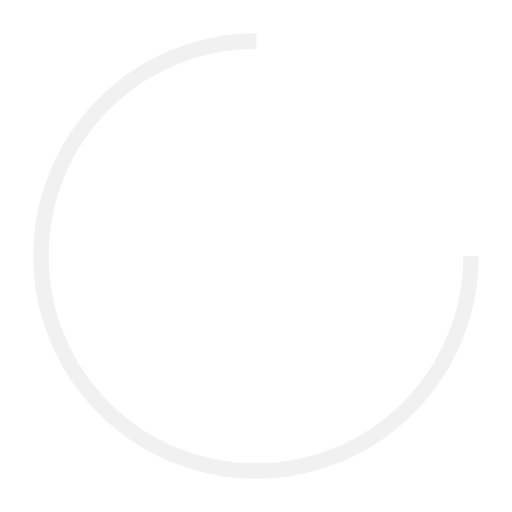
t = 0.00 s
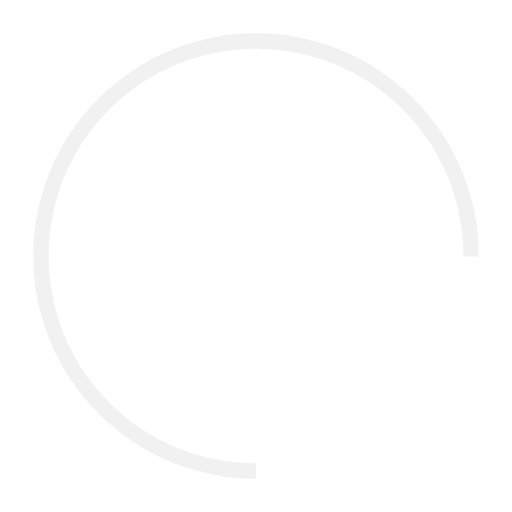
t = 0.25 s
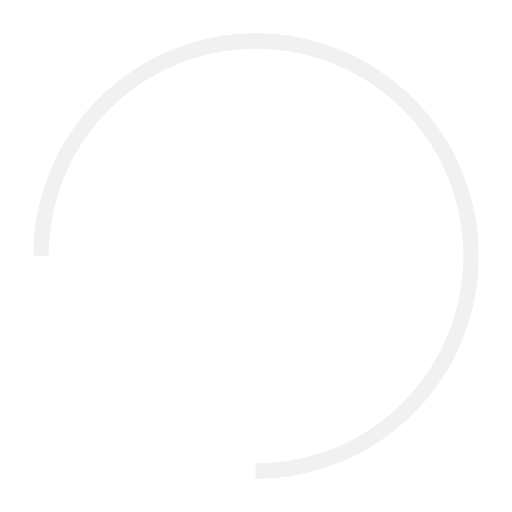
t = 0.50 s
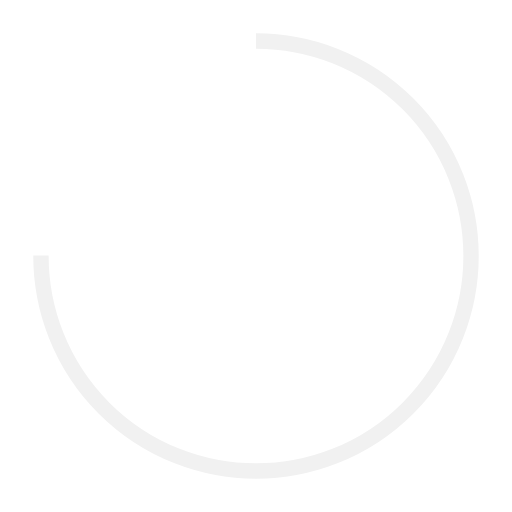
t = 0.75 s

The animated SVG that drew these frames (rendered in a browser with its animation timeline set to each time). Animation: 1 SMIL element (animateTransform=1); one cycle of 1.00 s, repeats indefinitely.

<?xml version="1.0" encoding="utf-8"?>
<svg xmlns="http://www.w3.org/2000/svg" xmlns:xlink="http://www.w3.org/1999/xlink" style="margin: auto; background: rgba(0, 0, 0, 0) none repeat scroll 0% 0%; display: block; shape-rendering: auto;" width="200px" height="200px" viewBox="0 0 100 100" preserveAspectRatio="xMidYMid">
<circle cx="50" cy="50" fill="none" stroke="#f1f1f1" stroke-width="3" r="42" stroke-dasharray="197.92033717615698 67.97344572538566">
  <animateTransform attributeName="transform" type="rotate" repeatCount="indefinite" dur="1s" values="0 50 50;360 50 50" keyTimes="0;1"></animateTransform>
</circle>
<!-- [ldio] generated by https://loading.io/ --></svg>
